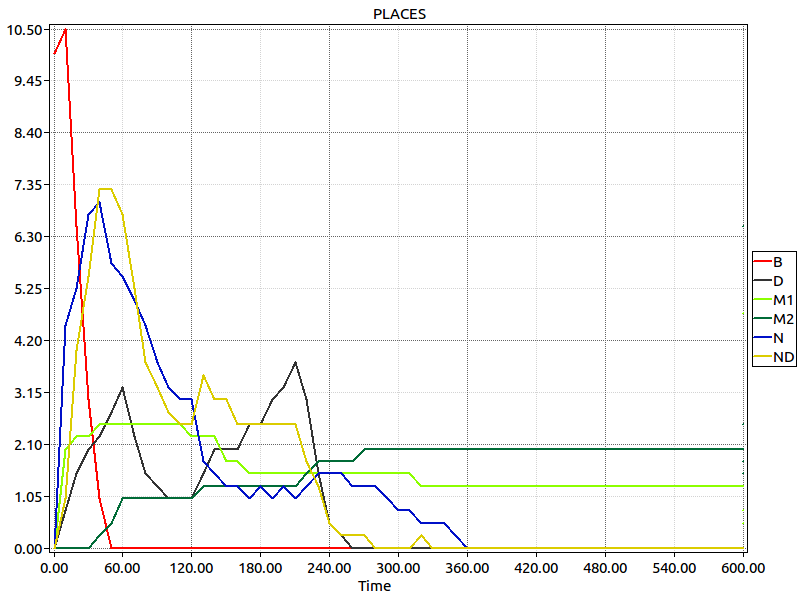

The table this chart was drawn from, first rows:
Time, B, D, M1, M2, N, ND
0, 10, 0, 0, 0, 0, 0
10, 10.5, 0.75, 2, 0, 4.5, 1
20, 6.5, 1.5, 2.25, 0, 5.25, 4
30, 3, 2, 2.25, 0, 6.75, 5.5
40, 1, 2.25, 2.5, 0.25, 7, 7.25
50, 0, 2.75, 2.5, 0.5, 5.75, 7.25
60, 0, 3.25, 2.5, 1, 5.5, 6.75
70, 0, 2.25, 2.5, 1, 5, 5.25
80, 0, 1.5, 2.5, 1, 4.5, 3.75
90, 0, 1.25, 2.5, 1, 3.75, 3.25
100, 0, 1, 2.5, 1, 3.25, 2.75
110, 0, 1, 2.5, 1, 3, 2.5
120, 0, 1, 2.25, 1, 3, 2.5
130, 0, 1.5, 2.25, 1.25, 1.75, 3.5
140, 0, 2, 2.25, 1.25, 1.5, 3
150, 0, 2, 1.75, 1.25, 1.25, 3
160, 0, 2, 1.75, 1.25, 1.25, 2.5
170, 0, 2.5, 1.5, 1.25, 1, 2.5
180, 0, 2.5, 1.5, 1.25, 1.25, 2.5
190, 0, 3, 1.5, 1.25, 1, 2.5
200, 0, 3.25, 1.5, 1.25, 1.25, 2.5
210, 0, 3.75, 1.5, 1.25, 1, 2.5
220, 0, 3, 1.5, 1.5, 1.25, 1.75
230, 0, 1.5, 1.5, 1.75, 1.5, 1.25
240, 0, 0.5, 1.5, 1.75, 1.5, 0.5
250, 0, 0.25, 1.5, 1.75, 1.5, 0.25
260, 0, 0, 1.5, 1.75, 1.25, 0.25
270, 0, 0, 1.5, 2, 1.25, 0.25
280, 0, 0, 1.5, 2, 1.25, 0
290, 0, 0, 1.5, 2, 1, 0
300, 0, 0, 1.5, 2, 0.75, 0
310, 0, 0, 1.5, 2, 0.75, 0
320, 0, 0, 1.25, 2, 0.5, 0.25
330, 0, 0, 1.25, 2, 0.5, 0
340, 0, 0, 1.25, 2, 0.5, 0
350, 0, 0, 1.25, 2, 0.25, 0
360, 0, 0, 1.25, 2, 0, 0
370, 0, 0, 1.25, 2, 0, 0
380, 0, 0, 1.25, 2, 0, 0
390, 0, 0, 1.25, 2, 0, 0
400, 0, 0, 1.25, 2, 0, 0
410, 0, 0, 1.25, 2, 0, 0
420, 0, 0, 1.25, 2, 0, 0
430, 0, 0, 1.25, 2, 0, 0
440, 0, 0, 1.25, 2, 0, 0
450, 0, 0, 1.25, 2, 0, 0
460, 0, 0, 1.25, 2, 0, 0
470, 0, 0, 1.25, 2, 0, 0
480, 0, 0, 1.25, 2, 0, 0
490, 0, 0, 1.25, 2, 0, 0
500, 0, 0, 1.25, 2, 0, 0
510, 0, 0, 1.25, 2, 0, 0
520, 0, 0, 1.25, 2, 0, 0
530, 0, 0, 1.25, 2, 0, 0
540, 0, 0, 1.25, 2, 0, 0
550, 0, 0, 1.25, 2, 0, 0
560, 0, 0, 1.25, 2, 0, 0
570, 0, 0, 1.25, 2, 0, 0
580, 0, 0, 1.25, 2, 0, 0
590, 0, 0, 1.25, 2, 0, 0
... 41 more rows
